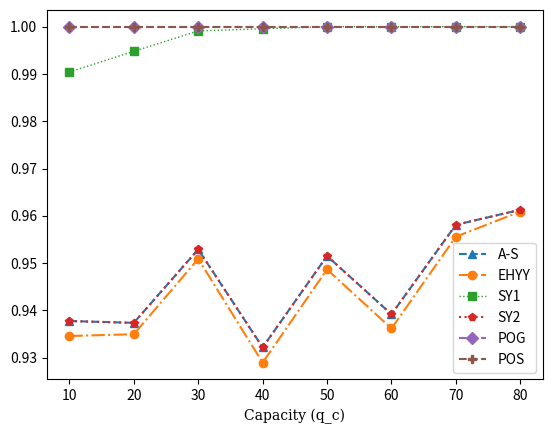

This chart was generated by the following Python code:
import matplotlib.pyplot as plt

hfont = {'fontname':'serif'}
x = [10,20,30,40,50,60,70,80]
azsu = [0.9377566137566139, 0.9373743016759778, 0.9529151873767258, 0.9321792452830189, 0.9515114093959732, 0.939187050359712, 0.9581085271317829, 0.9612773109243697]

ehyy = [0.9345925925925926, 0.9349664804469274, 0.9509072978303746, 0.9289559748427672, 0.9486684563758391, 0.9361894484412471, 0.9555902547065335, 0.9609075630252101]

sy1 = [0.9904021164021164, 0.9947877094972066, 0.9990927021696252, 0.999556603773585, 0.999986577181208, 0.9999664268585131, 0.9999955703211516, 1.0]

sy2 = [0.9377566137566139, 0.9373743016759778, 0.9529151873767258, 0.9321792452830189, 0.9515114093959732, 0.939187050359712, 0.9581085271317829, 0.9612773109243697]

pog = [1.0, 1.0, 1.0, 1.0, 1.0, 1.0, 1.0, 1.0]

pos = [1.0, 1.0, 1.0, 1.0, 1.0, 1.0, 1.0, 1.0]
plt.plot(x,azsu, label = "A-S", linestyle = '--', marker = '^')
plt.plot(x,ehyy, label = "EHYY",linestyle = '-.', marker = 'o')
plt.plot(x,sy1, label = "SY1",alpha = 1,lw = 1,linestyle = ':', marker = 's')
plt.plot(x,sy2, label = "SY2",linestyle = 'dotted', marker = 'p')
plt.plot(x,pog, label = "POG",linestyle = '--', marker = 'D')
plt.plot(x,pos, label = "POS",linestyle = '--', marker = 'P')
plt.xlabel("Capacity (q_c)",**hfont)
plt.legend()
plt.show()

